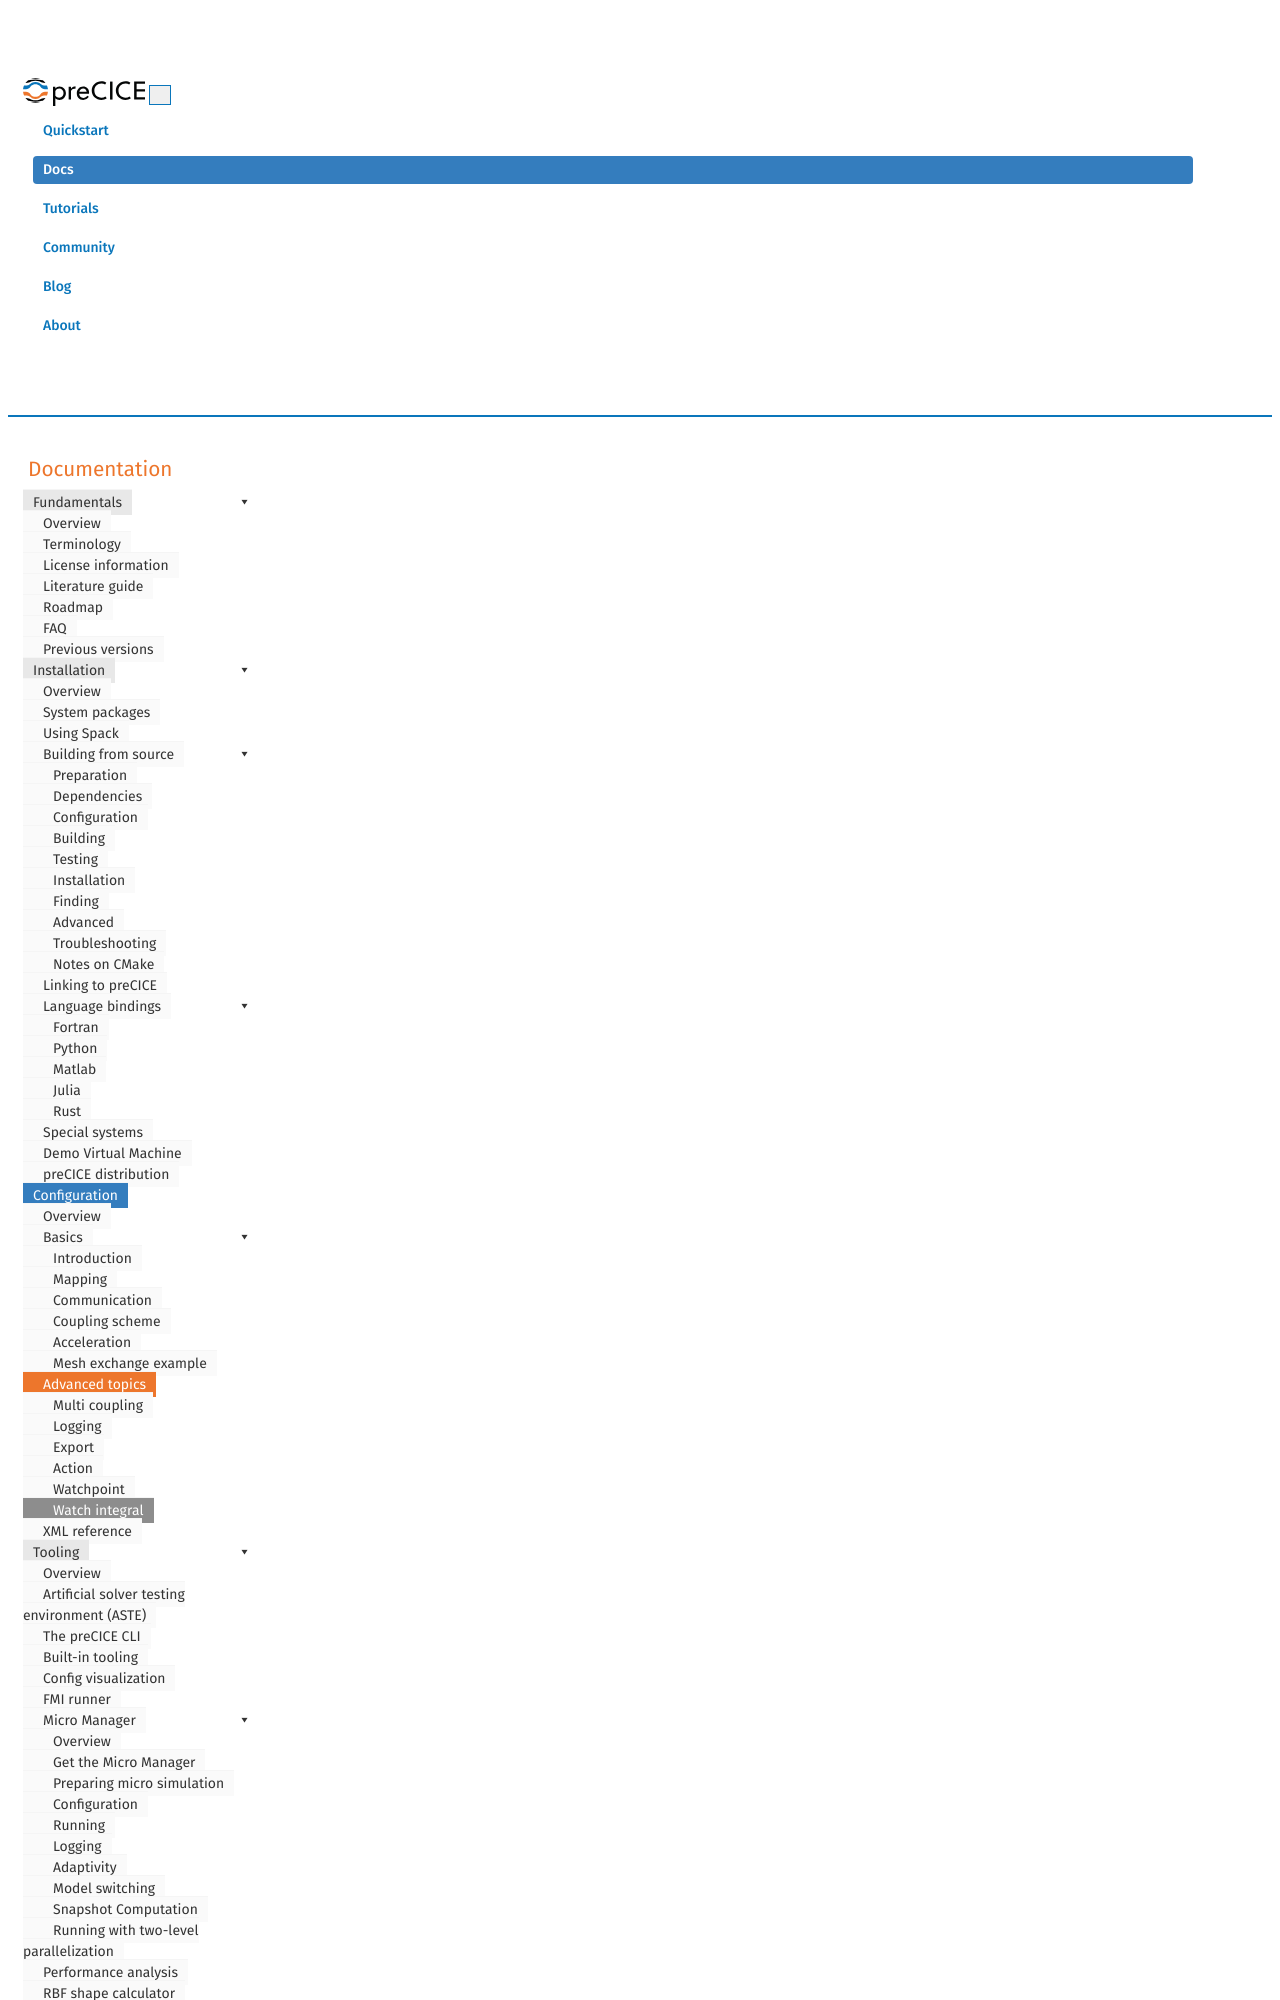

repository: precice/precice.github.io · page: configuration-watchintegral.html · generator: jekyll

---
title: Watch integral configuration
permalink: configuration-watchintegral.html
keywords: configuration, watchintegral
summary: "With a watch integral, you can track the transient change of integral values of coupling data over complete coupling meshes. This is especially useful when you want to track conserved quantities of your simulation, such as flow rate or the overall force acting on a geometry."
---

{% important %}
This feature is only available for preCICE versions >= v2.2
{% endimportant %}

```xml
<participant name="MySolver1"> 
    <provide-mesh name="MyMesh1"/>
    ...
    <watch-integral mesh="MyMesh1" name="MyWatchIntegral" scale-with-connectivity="yes"/>
    ...
</participant>
```

This creates a log file `precice-MySolver1-watchintegral-MyWatchIntegral.log` with one row per time window and integral values of coupling data per column. If `scale-with-connectivity` is set to `yes` and there is connectivity information defined (find out more about mesh connectivity in [step 8 of the couple-your-code section](couple-your-code-defining-mesh-connectivity.html)), surface area is included as an additional column.
